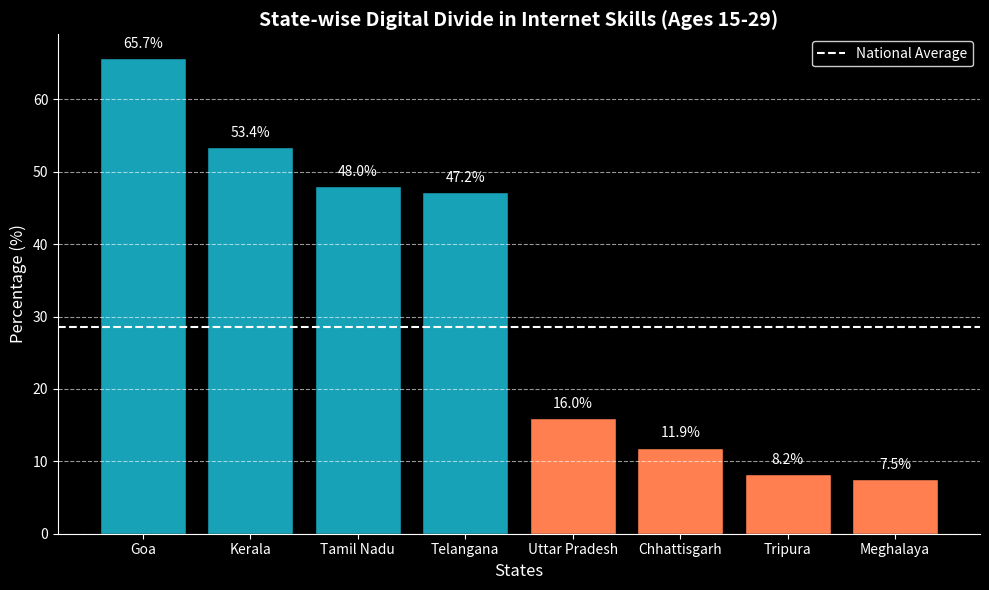

Write Python code to recreate this figure.
import matplotlib.pyplot as plt
import numpy as np

# Data for state-wise digital divide in internet skills
states = ["Goa", "Kerala", "Tamil Nadu", "Telangana", 
          "Uttar Pradesh", "Chhattisgarh", "Tripura", "Meghalaya"]
percentages = [65.7, 53.4, 48.0, 47.2, 16.0, 11.9, 8.2, 7.5]
national_average = 28.5

# Colors for bars based on whether they are above or below the national average
colors = ["#17A2B8" if val >= national_average else "#FF7F50" for val in percentages]

# Create the bar chart
fig = plt.figure(figsize=(10, 6))
ax = fig.add_subplot(111)

# Set the background color for the figure and axis
fig.patch.set_facecolor('black')
ax.set_facecolor('black')

# Create the bar chart
bars = ax.bar(states, percentages, color=colors, edgecolor="black")

# Add a horizontal line for the national average
ax.axhline(y=national_average, color="white", linestyle="--", linewidth=1.5, label="National Average")

# Annotate bars with percentages
for bar, value in zip(bars, percentages):
    ax.text(bar.get_x() + bar.get_width()/2, bar.get_height() + 1, f"{value:.1f}%", 
             ha="center", va="bottom", fontsize=10, color="white")

# Chart title and labels
ax.set_title("State-wise Digital Divide in Internet Skills (Ages 15-29)", fontsize=14, fontweight="bold", color="white")
ax.set_ylabel("Percentage (%)", fontsize=12, color="white")
ax.set_xlabel("States", fontsize=12, color="white")
ax.legend(facecolor='black', edgecolor='white', labelcolor='white')
ax.grid(axis="y", linestyle="--", alpha=0.6, color='white')

# Set tick parameters for both axes
ax.tick_params(axis='x', colors='white')
ax.tick_params(axis='y', colors='white')

# Set the axis lines to white
ax.spines['bottom'].set_color('white')
ax.spines['left'].set_color('white')

# Remove the top and right spines
ax.spines['top'].set_visible(False)
ax.spines['right'].set_visible(False)

# Show the chart
plt.tight_layout()
plt.show()
